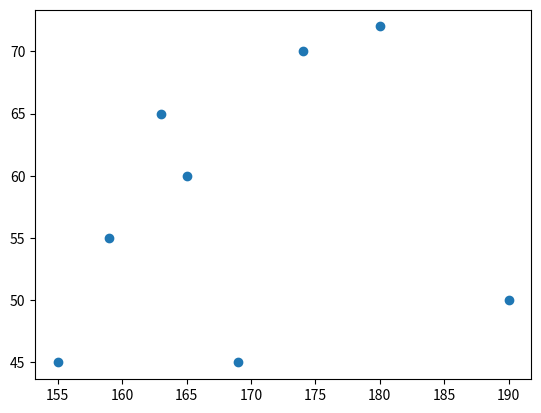

This chart was generated by the following Python code:
import matplotlib.pyplot as plt
import numpy as np
h=np.array([159,169,174,165,163,155,180,190])
w=np.array([55,45,70,60,65,45,72,50])
print("身高的平均:",np.mean(h))
print("身高的中位:",np.median(h))
print("體重的平均:",np.mean(w))
print("體重的中位:",np.median(w))
#'散佈圖
pos = np.arange(len(h))
plt.scatter(h,w)
plt.show()
